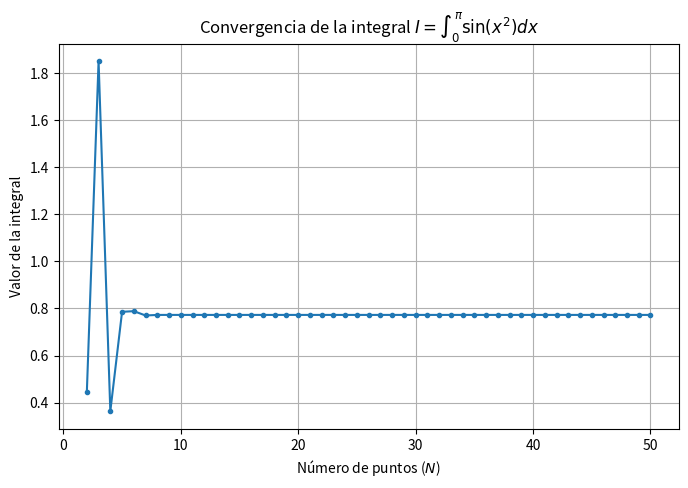

Reproduce this figure in Python.
"""
Módulo para calcular integrales usando Cuadratura Gaussiana.

Este módulo provee las funciones necesarias para calcular
puntos de colocación, escalar intervalos y evaluar la integral
de una función específica utilizando el método de Cuadratura Gaussiana.
"""

from scipy.special import legendre
import matplotlib.pyplot as plt
import numpy as np

def gaussxw(N):
    """
    Calcula los puntos de colocación y pesos para la cuadratura Gaussiana.

    Args:
        N (int): El número de puntos de integración.

    Returns:
        tuple: Un par (x, w) donde 'x' son los puntos de colocación 
        y 'w' son los pesos correspondientes en el intervalo [-1, 1].

    Example:
        >>> x, w = gaussxw(3)
        >>> print(x)
        [-0.77459667  0.          0.77459667]
    """
    x, w = np.polynomial.legendre.leggauss(N)
    return x, w

def gaussxwab(a, b, x, w):
    """
    Escala los puntos y pesos del intervalo estándar [-1, 1] al intervalo [a, b].

    Args:
        a (float): Límite inferior del nuevo intervalo.
        b (float): Límite superior del nuevo intervalo.
        x (array): Arreglo de puntos de colocación originales.
        w (array): Arreglo de pesos originales.

    Returns:
        tuple: Un par (x_scaled, w_scaled) con los puntos y pesos 
        escalados al nuevo intervalo [a, b].

    Example:
        >>> x, w = gaussxw(2)
        >>> x_s, w_s = gaussxwab(0, np.pi, x, w)
    """
    x_scaled = 0.5 * (b - a) * x + 0.5 * (b + a)
    w_scaled = 0.5 * (b - a) * w
    return x_scaled, w_scaled

def func(varInd):
    """
    Define la función matemática a integrar.
    
    En este caso, la función es sin(x^2).

    Args:
        varInd (float o array): La variable independiente (x).

    Returns:
        float o array: El valor de la función evaluada en 'varInd'.

    Example:
        >>> y = func(np.sqrt(np.pi/2))
        >>> print(y)
        1.0
    """
    return np.sin(varInd**2)


# ==========================================
# CÁLCULO Y GRAFICACIÓN
# ==========================================

N_min = 2
N_max = 50

# Se calcula la cantidad de valores de N y resultados de la integral.
valores_N = np.arange(N_min, N_max + 1)
cantidad_n = N_max - N_min + 1

# Se crea un arreglo de resultados.
resultados = np.zeros(cantidad_n)

# El ciclo pasa por cada valor de N.
for i in range(cantidad_n):
    N_actual = valores_N[i]
    
    # Se calculan los x y w.
    x, w = gaussxw(N_actual)
    
    # Se escalan los x y w al rango solicitado.
    x_scaled, w_scaled = gaussxwab(0.0, np.pi, x, w)
    
    # Se calcula el valor de la integral para cada N.
    resultados[i] = np.sum(w_scaled * func(x_scaled))

# Se grafica el valor de la integral en función de N.
plt.figure(figsize=(8,5))
plt.plot(valores_N, resultados, marker='.', linestyle='-')

plt.title('Convergencia de la integral $I = \int_0^\pi \sin(x^2) dx$')
plt.xlabel('Número de puntos ($N$)')
plt.ylabel('Valor de la integral')
plt.grid(True)
# plt.show() # Comentado para que no detenga MkDocs al ejecutarse
